Labelled photos from "trash", an image-classification folder in nlhtrung00/trash-classification. The possible labels are: background, Coca-Cola, Fanta, Mirinda, Pepsi, Red Bull, Sprite, Sting.

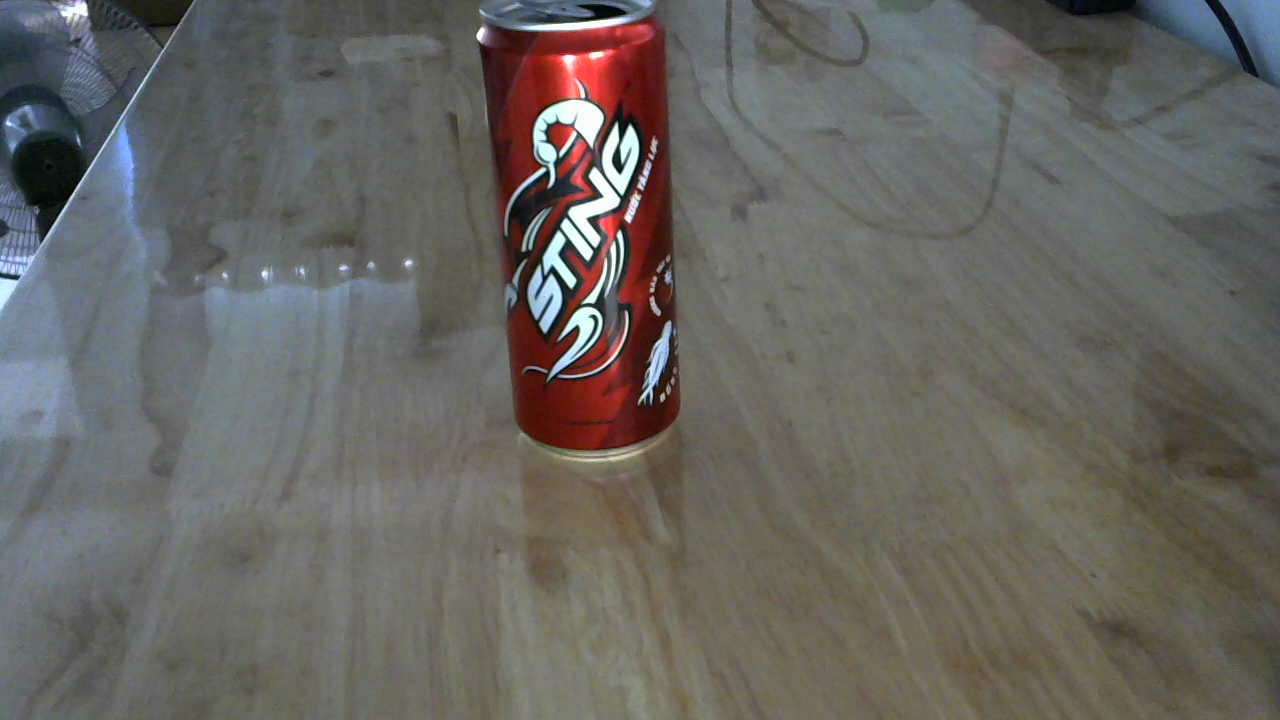
Label: Sting

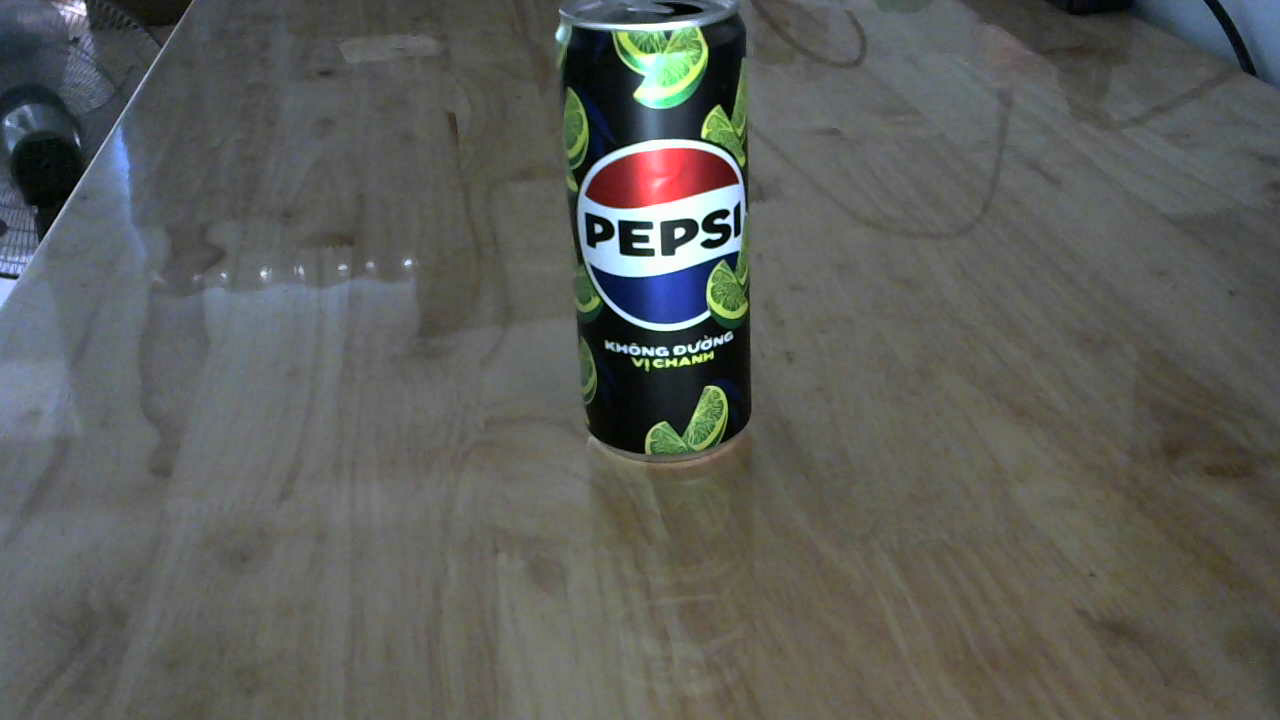
Label: Pepsi

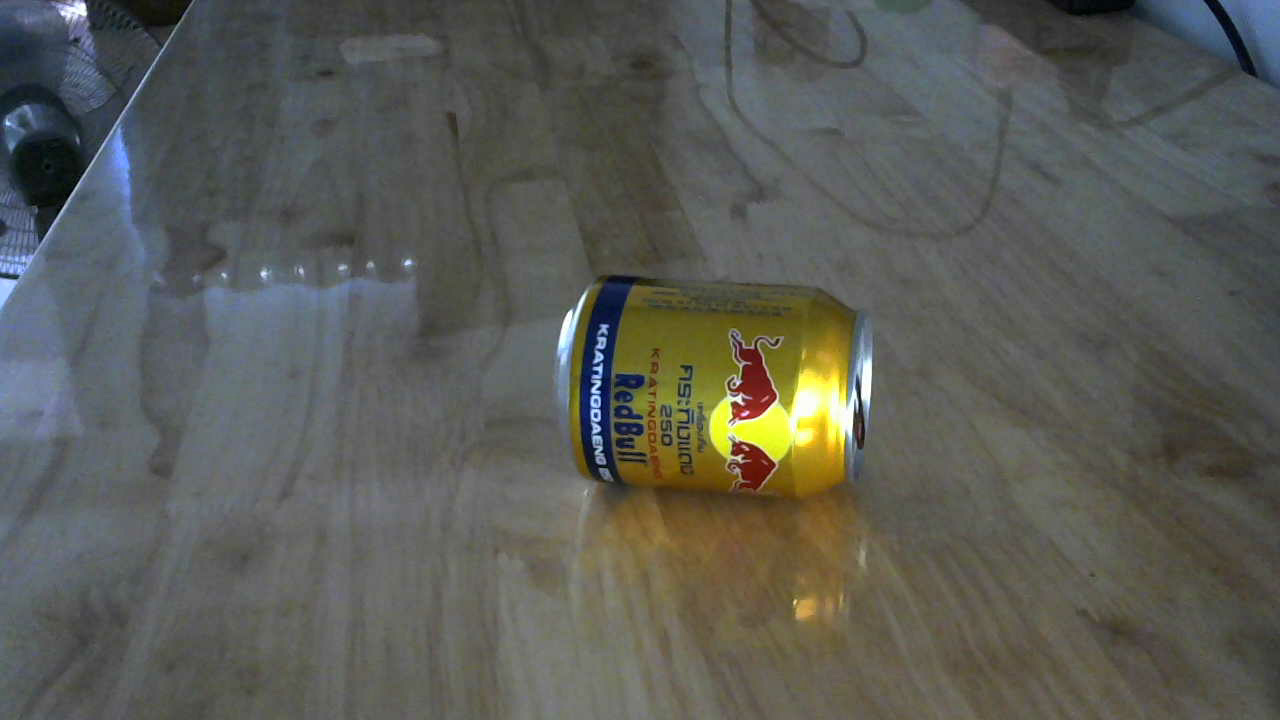
Label: Red Bull

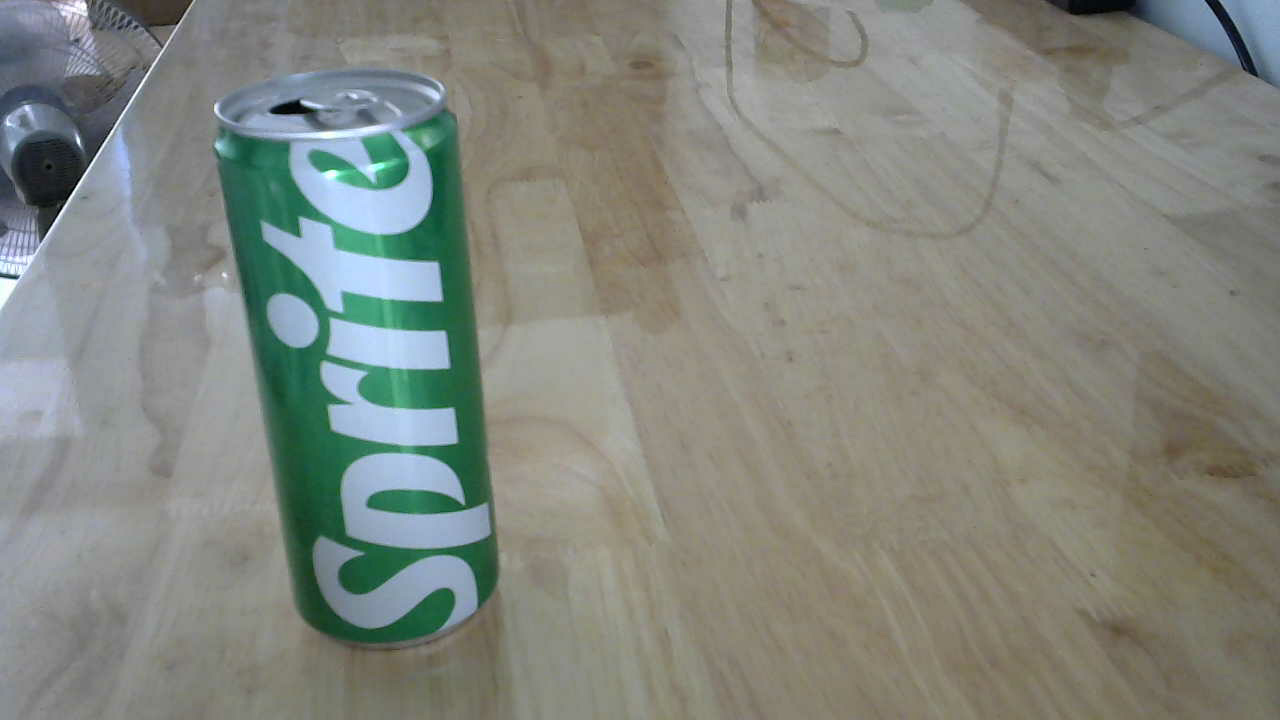
Label: Sprite

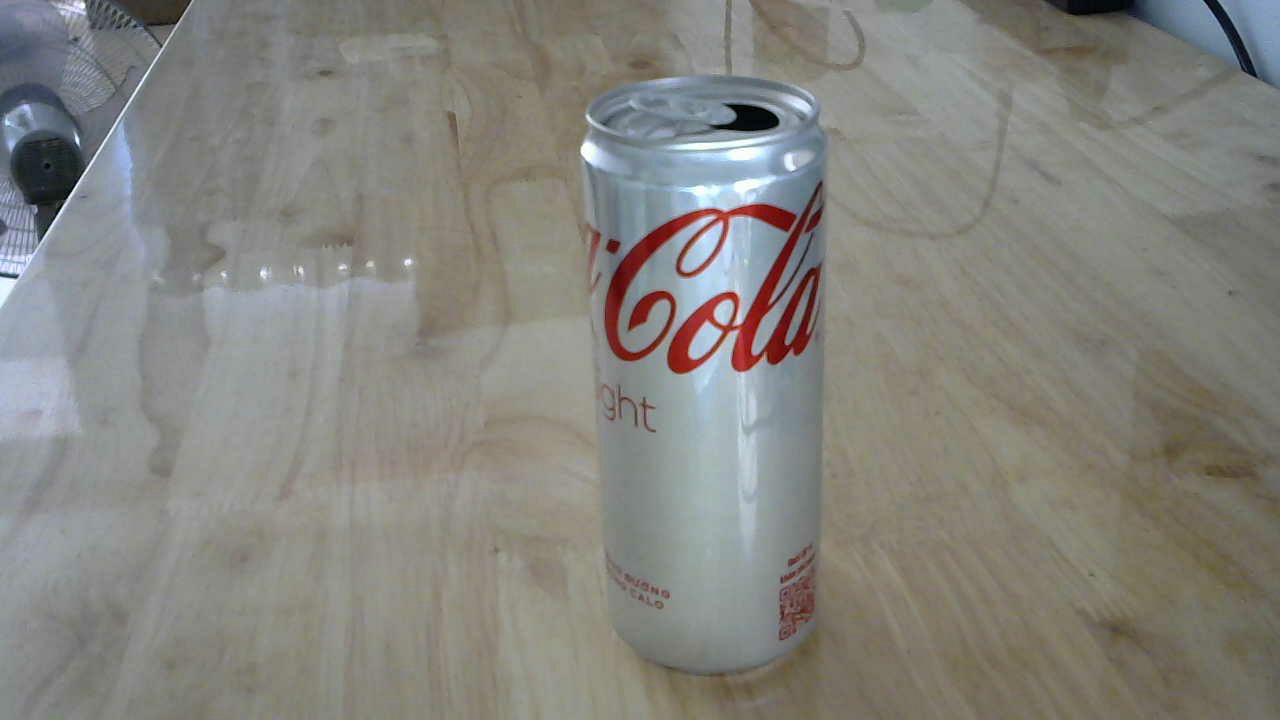
Label: Coca-Cola

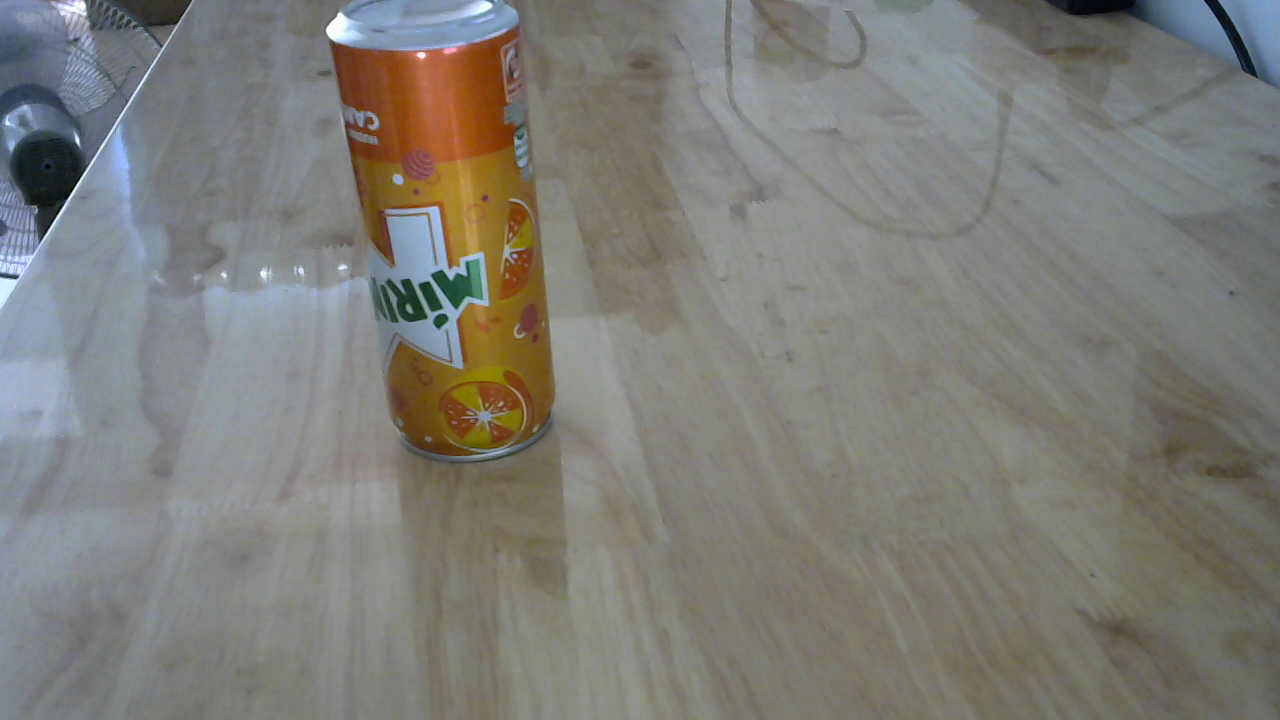
Label: Mirinda
